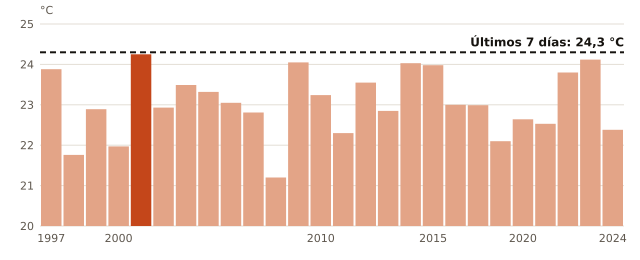

Source data for this figure (header and first rows):
anio, temperatura_C
1997, 23.88
1998, 21.76
1999, 22.89
2000, 21.97
2001, 24.25
2002, 22.93
2003, 23.49
2004, 23.32
2006, 23.05
2007, 22.81
2008, 21.2
2009, 24.05
2010, 23.24
2011, 22.3
2012, 23.55
2013, 22.85
2014, 24.03
2015, 23.98
2016, 23.0
2017, 22.99
2018, 22.1
2020, 22.64
2021, 22.53
2022, 23.8
2023, 24.12
2024, 22.38
ahora, 24.3
